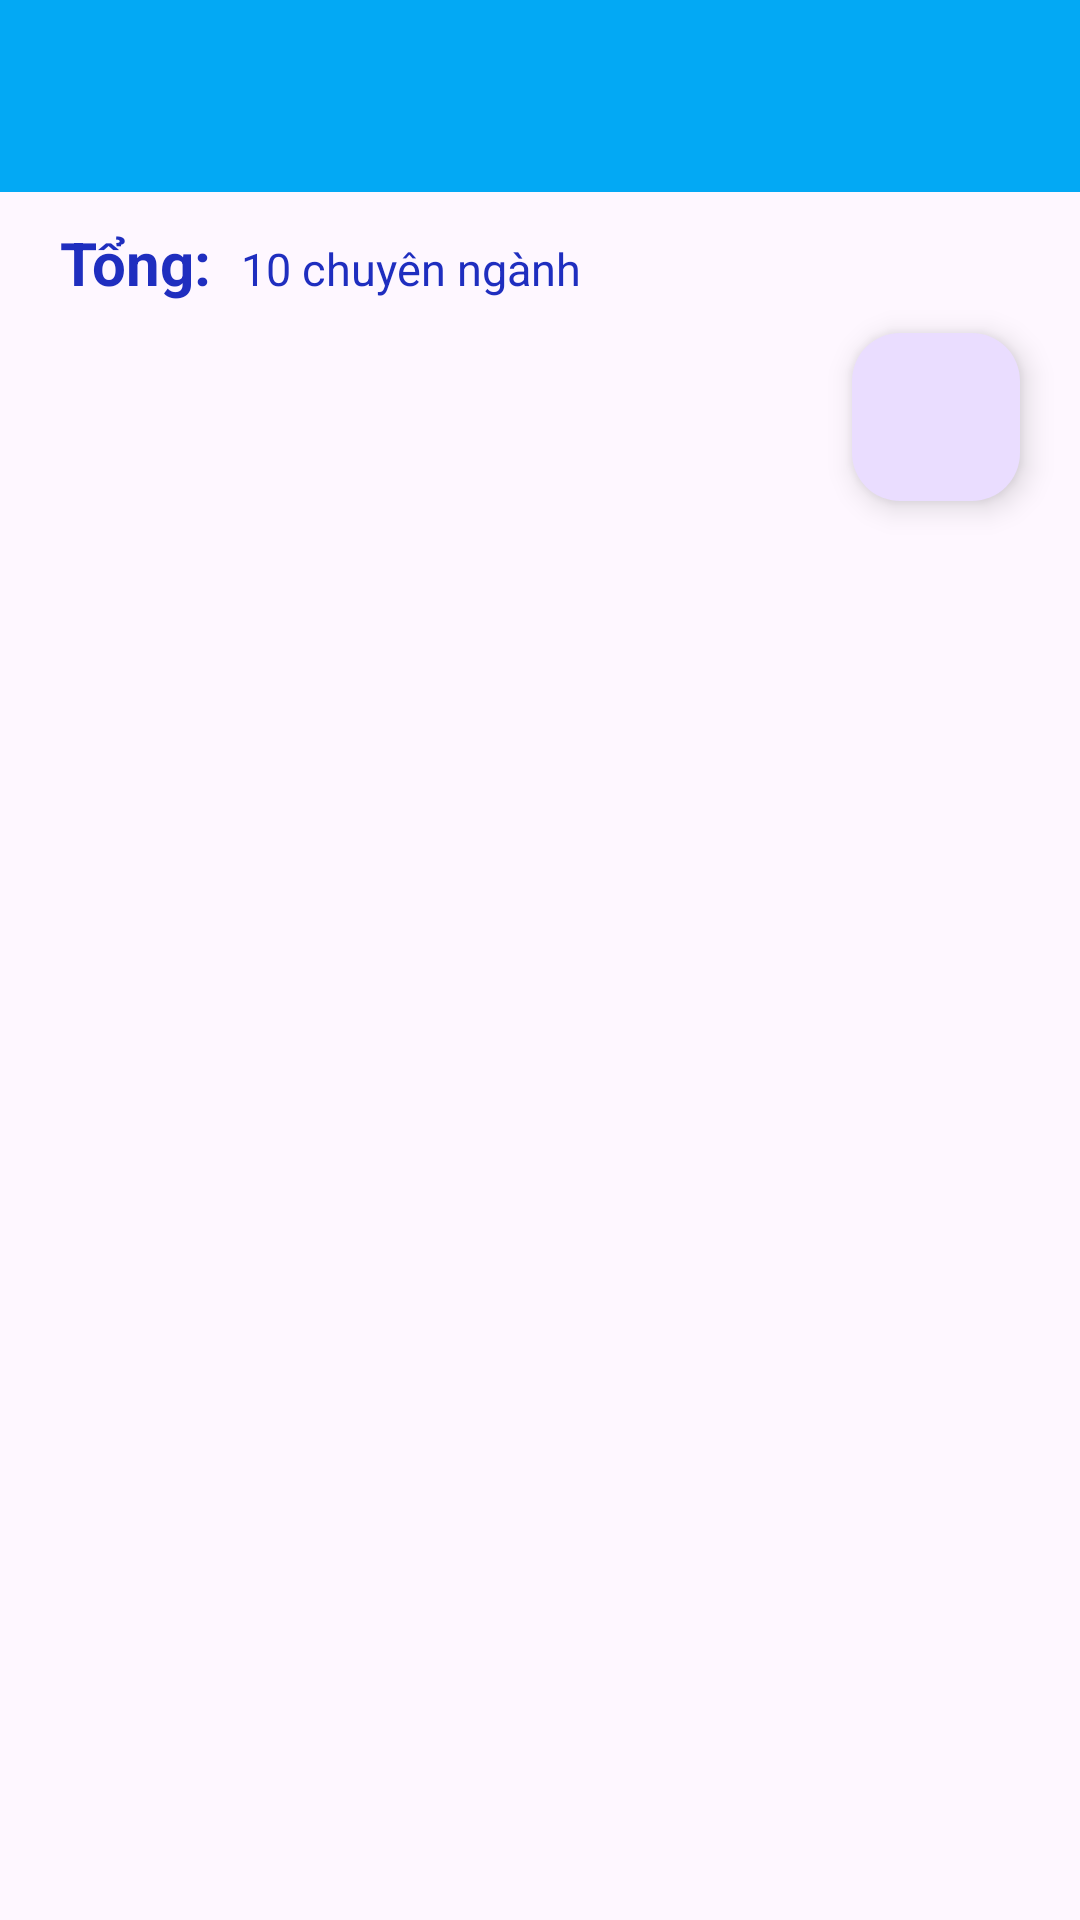

Android layout source for this screen:
<!-- AndroidManifest.xml: application theme Theme.ManagerStudent -->
<!-- res/layout/activity_chuyen_nganh.xml -->
<?xml version="1.0" encoding="utf-8"?>
<LinearLayout xmlns:android="http://schemas.android.com/apk/res/android"
    xmlns:app="http://schemas.android.com/apk/res-auto"
    xmlns:tools="http://schemas.android.com/tools"
    android:layout_width="match_parent"
    android:layout_height="match_parent"
    android:orientation="vertical"
    tools:context=".Minh.ChuyenNganhActivity">

    <androidx.appcompat.widget.Toolbar
        android:id="@+id/toolbarChuyenNganh"
        android:layout_width="match_parent"
        android:layout_height="wrap_content"
        android:background="#03A9F4">













    </androidx.appcompat.widget.Toolbar>

    <LinearLayout
        android:layout_width="match_parent"
        android:layout_height="wrap_content"
        android:orientation="horizontal"
        android:padding="10dp">

        <TextView
            android:layout_width="wrap_content"
            android:layout_height="wrap_content"
            android:layout_marginLeft="10dp"
            android:gravity="left"
            android:text="Tổng:"
            android:textColor="#1F2EBF"
            android:textColorHint="#1F2EBF"
            android:textSize="20dp"
            android:textStyle="bold" />

        <TextView
            android:id="@+id/tvCountItem"
            android:layout_width="wrap_content"
            android:layout_height="wrap_content"
            android:layout_marginLeft="10dp"
            android:gravity="left"
            android:text="10 chuyên ngành"
            android:textColor="#1F2EBF"
            android:textColorHint="#1F2EBF"
            android:textSize="15dp" />

    </LinearLayout>

    <com.google.android.material.floatingactionbutton.FloatingActionButton
        android:id="@+id/btnThem"
        android:layout_width="wrap_content"
        android:layout_height="wrap_content"
        android:layout_gravity="right"
        android:layout_marginRight="20dp"
        android:src="@drawable/them" />
    <FrameLayout
        android:layout_weight="1"
        android:layout_width="match_parent"
        android:layout_height="wrap_content">

        <ListView
            android:id="@+id/lvChuyenNganh"
            android:layout_width="match_parent"
            android:layout_height="wrap_content"
            android:layout_marginTop="10dp"/>

        <LinearLayout
            android:id="@+id/grEdit"
            android:layout_width="match_parent"
            android:layout_height="wrap_content"
            android:gravity="center"
            android:layout_gravity="bottom"
            android:background="#2196F3"
            android:visibility="gone"
            >
            <Button
                android:id="@+id/btnCancel"
                android:layout_weight="1"
                android:layout_width="wrap_content"
                android:layout_height="60dp"
                android:text="Cancel"
                android:backgroundTint="#2196F3"
                />
            <Button
                android:id="@+id/btnRemove"
                android:layout_weight="1"
                android:layout_width="wrap_content"
                android:layout_height="match_parent"
                android:text="Remove"
                android:backgroundTint="#2196F3"/>
            <Button
                android:id="@+id/btnRename"
                android:layout_weight="1"
                android:layout_width="wrap_content"
                android:layout_height="match_parent"
                android:text="Rename"
                android:backgroundTint="#2196F3"/>

        </LinearLayout>



        </FrameLayout>


</LinearLayout>
<!-- resources referenced by this layout -->
<resources>
  <style name="Theme.ManagerStudent" parent="Base.Theme.ManagerStudent" />
  <style name="Base.Theme.ManagerStudent" parent="Theme.Material3.DayNight.NoActionBar">
          
          
      </style>
</resources>
